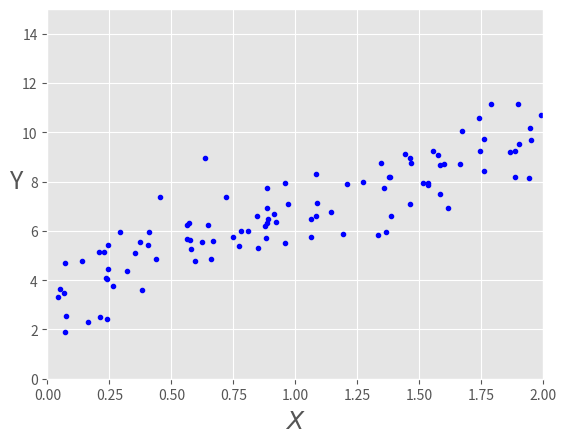
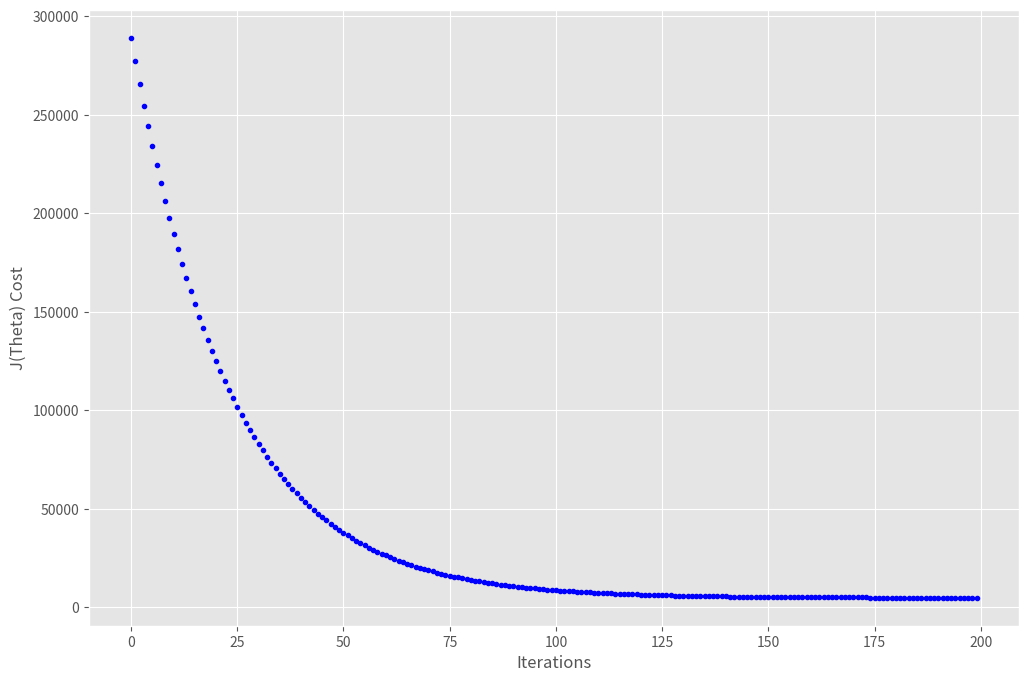

These charts were generated, in order, by the following Python code:
import numpy as np
import matplotlib.pylab as plt
plt.style.use(['ggplot'])

# slope equation y = b + mx

b = 4
m = 3

X = 2 * np.random.rand(100, 1)
y = b+m*X + np.random.randn(100, 1)

# plot our data with reltion to x and y
plt.plot(X, y, 'b.')
plt.xlabel("$X$", fontsize=18)
plt.ylabel("Y", rotation=0, fontsize=18)
_ = plt.axis([0, 2, 0, 15])



# Calculate cost function or MSE
def cal_cost(theta, X, y):

	m = len(y)

	predictions = X.dot(theta)
	cost = (1/2*m) * np.sum(np.square(predictions - y))

	return cost

def gradient_descent(X, y, theta, learning_rate, iterations):
	m = len(y)
	cost_history = np.zeros(iterations)
	theta_history   = np.zeros((iterations, 2))

	for it in range(iterations):
		prediction = np.dot(X, theta)
		theta = theta - learning_rate * (1/m) *(X.T.dot((prediction - y)))
		theta_history[it, :] = theta.T
		cost_history[it] = cal_cost(theta, X, y)
	return theta, cost_history, theta_history


# Let's start with 1000 iterations and a learning rate of 0.01
learningRate  = 0.01
no_iterations = 1000
# start with theta from gaussian distribution
theta = np.random.randn(2, 1)

X_b = np.c_[np.ones((len(X), 1)), X]
theta, cost_history, theta_history = gradient_descent(X_b, y, theta, learningRate, no_iterations)

print('Theta0 (predicted) (b):          {:0.3f},\nTheta1 (predicted) (m):          {:0.3f}'.format(theta[0][0],theta[1][0]))
print('Final cost/MSE:  {:0.3f}'.format(cost_history[-1]))


# Let's plot the cost history over iterations
fig, ax = plt.subplots(figsize=(12, 8))

ax.set_ylabel('J(Theta) Cost')
ax.set_xlabel('Iterations')
#_ = ax.plot(range(no_iterations), cost_history, 'b.')

# zoom 200
_ = ax.plot(range(200), cost_history[:200], 'b.')

plt.show()